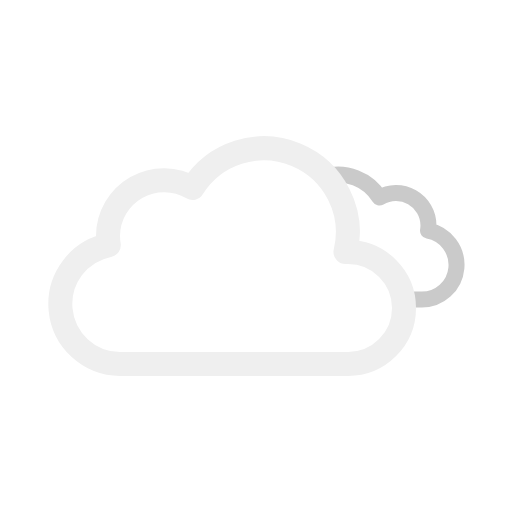
t = 0.00 s
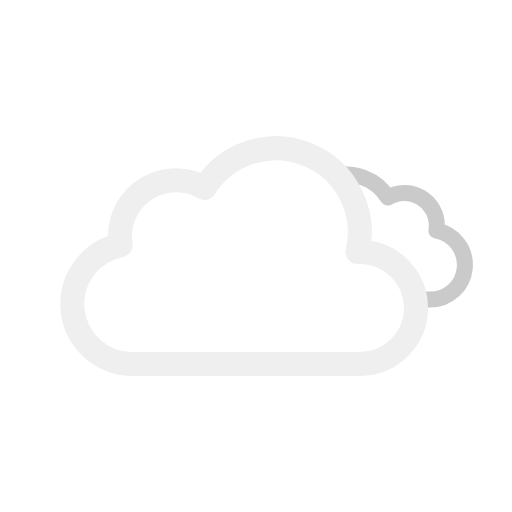
t = 0.88 s
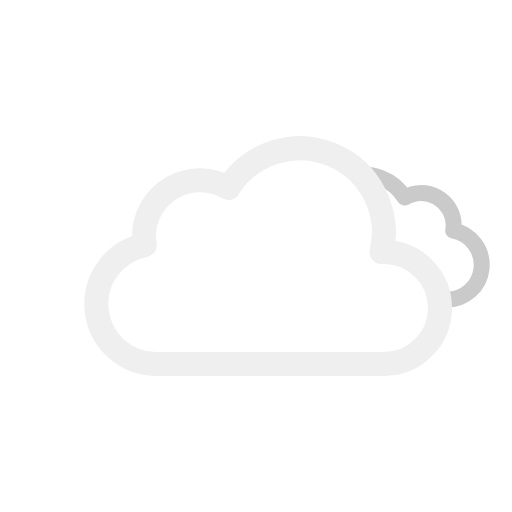
t = 2.63 s
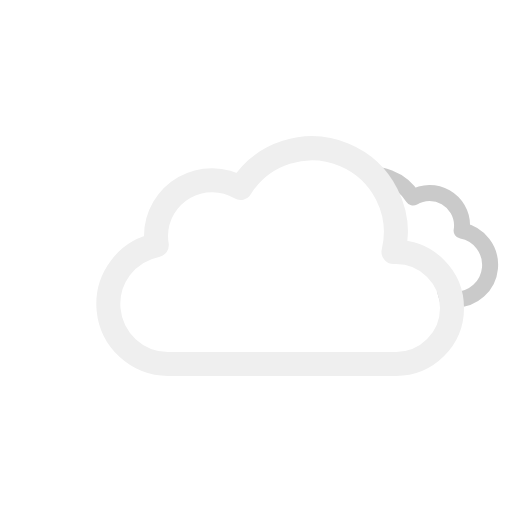
t = 3.50 s
t = 4.38 s: frame unchanged from t = 2.63 s, image omitted
t = 6.13 s: frame unchanged from t = 0.88 s, image omitted

The animated SVG that drew these frames (rendered in a browser with its animation timeline set to each time). Animation: 2 SMIL elements (animateTransform=2); one cycle of 7.00 s, repeats indefinitely.

<svg xmlns="http://www.w3.org/2000/svg" viewBox="0 0 64 64">
	<defs>
		<clipPath id="a">
			<polygon points="41.8 20.25 46.28 26.86 46.5 31.5 51.81 33.95 53.5 39.92 61.58 39.92 61 27 51.69 18.5 41.8 20.25" fill="none"/>
		</clipPath>
	</defs>
	<g clip-path="url(#a)">
		<path d="M34.23,33.45a4.05,4.05,0,0,0,4.05,4H54.79a4.34,4.34,0,0,0,.81-8.61,3.52,3.52,0,0,0,.06-.66,4.06,4.06,0,0,0-6.13-3.48,6.08,6.08,0,0,0-11.25,3.19,6.34,6.34,0,0,0,.18,1.46h-.18A4.05,4.05,0,0,0,34.23,33.45Z" fill="none" stroke="#cacaca" stroke-linejoin="round" stroke-width="2"/>

		<animateTransform attributeName="transform" type="translate" values="-2.1 0; 2.1 0; -2.1 0" dur="7s" repeatCount="indefinite"/>
	</g>
	<g>
		<path d="M46.5,31.5l-.32,0a10.49,10.49,0,0,0-19.11-8,7,7,0,0,0-10.57,6,7.21,7.21,0,0,0,.1,1.14A7.5,7.5,0,0,0,18,45.5a4.19,4.19,0,0,0,.5,0v0h28a7,7,0,0,0,0-14Z" fill="none" stroke="#efefef" stroke-linejoin="round" stroke-width="3"/>

		<animateTransform attributeName="transform" type="translate" values="-3 0; 3 0; -3 0" dur="7s" repeatCount="indefinite"/>
	</g>
</svg>
